Labelled photos from "Cana_de_azucar", an image-classification folder in ErikaGM19/trabajo_de_grado. The possible labels are: carbon smut, hoja amarilla, mancha anillo, mancha parda, mosaic, muermo rojo, roya, sanas, secas, tizon bacteriano.

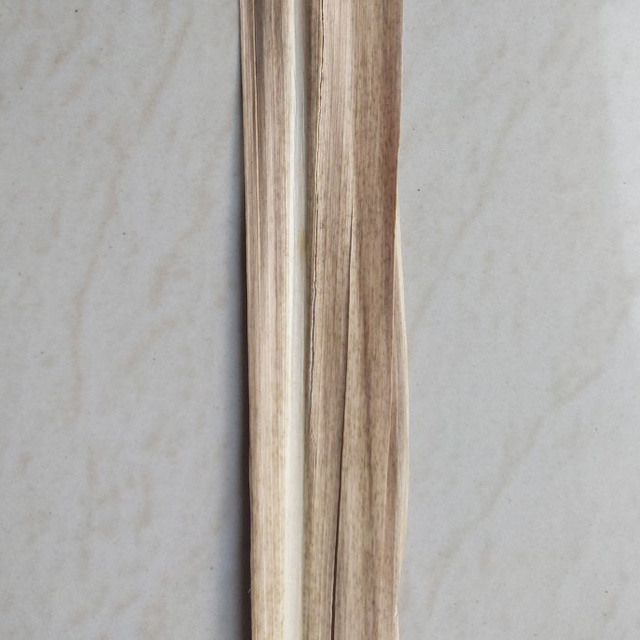
Label: secas

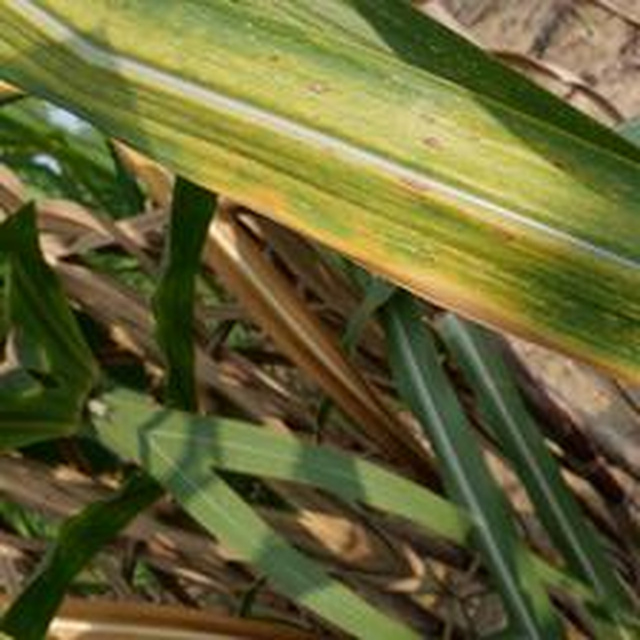
Label: mancha anillo

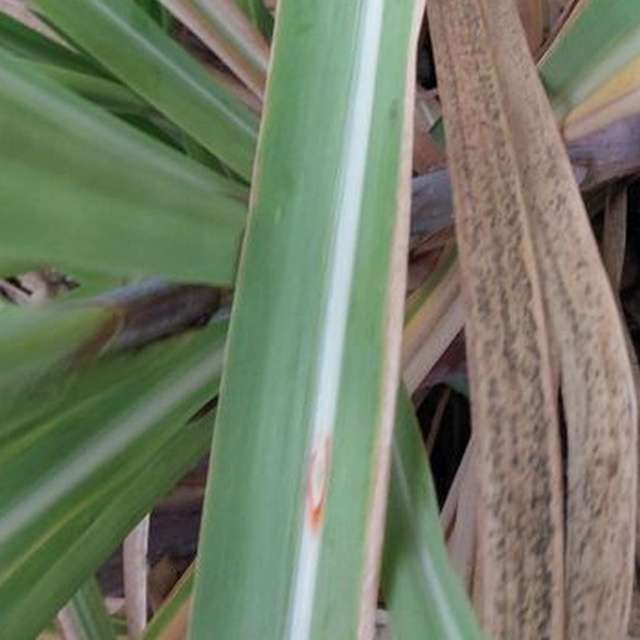
Label: mancha parda

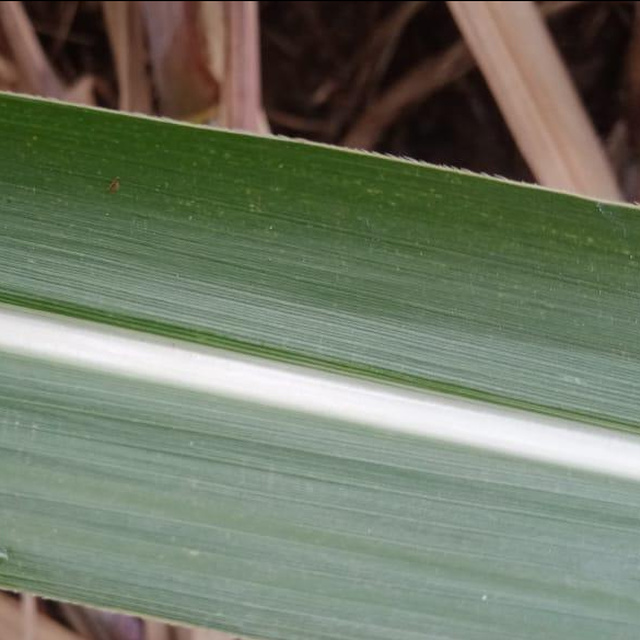
Label: sanas

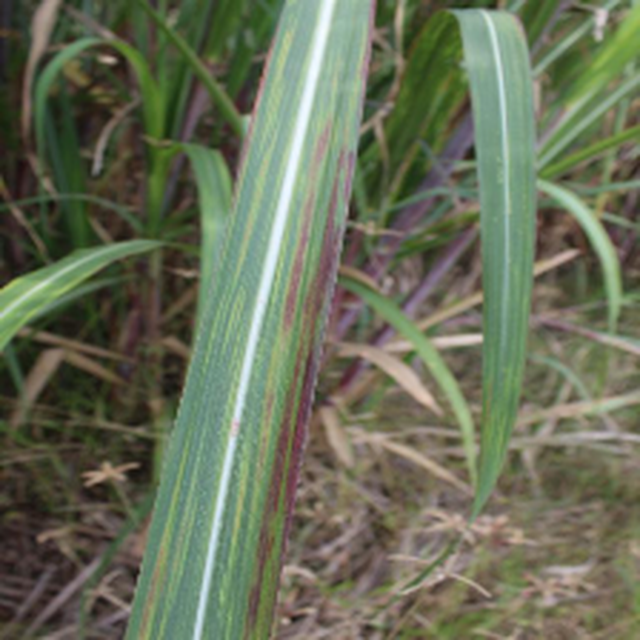
Label: tizon bacteriano

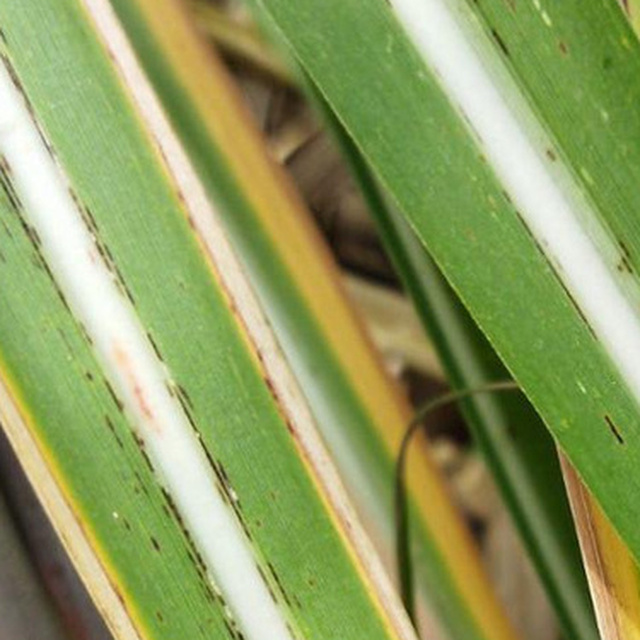
Label: roya
